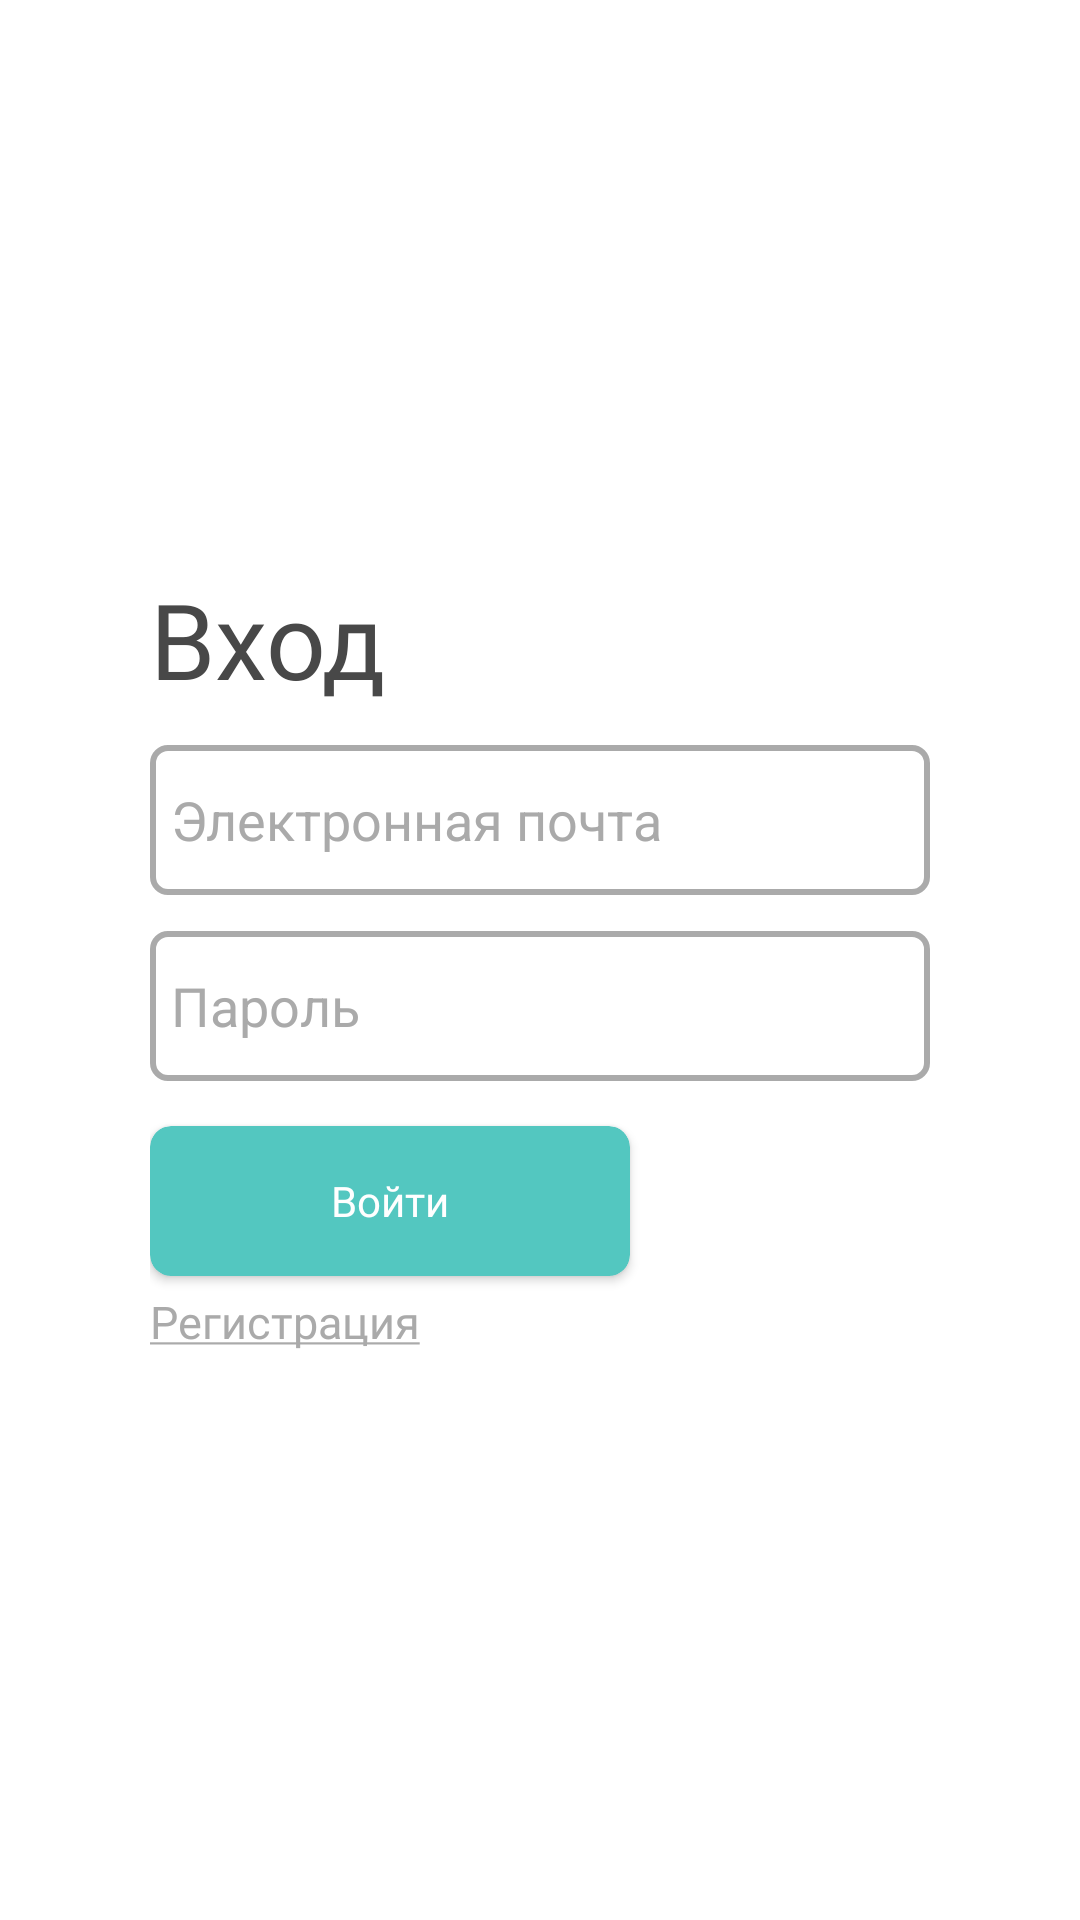

Reconstruct the res/layout file that produces this screen, plus the resources it refers to.
<!-- AndroidManifest.xml: application theme Theme.FluentCar -->
<!-- res/layout/fragment_login.xml -->
<?xml version="1.0" encoding="utf-8"?>
<androidx.constraintlayout.widget.ConstraintLayout xmlns:android="http://schemas.android.com/apk/res/android"
    android:layout_width="match_parent"
    android:layout_height="match_parent"
    android:background="@color/white"
    xmlns:app="http://schemas.android.com/apk/res-auto"
    android:orientation="vertical">

    <LinearLayout
        android:layout_width="match_parent"
        android:layout_height="wrap_content"
        android:orientation="vertical"
        android:paddingStart="50dp"
        android:paddingEnd="50dp"
        app:layout_constraintStart_toStartOf="parent"
        app:layout_constraintEnd_toEndOf="parent"
        app:layout_constraintTop_toTopOf="parent"
        app:layout_constraintBottom_toBottomOf="parent"
        android:layout_gravity="center">

        <TextView
            android:layout_width="wrap_content"
            android:layout_height="wrap_content"
            android:text="Вход"
            android:fontFamily="@font/bold"
            android:textColor="@color/grey_text_color"
            android:textSize="35sp"
            />

        <EditText
            android:id="@+id/email_login_edittext"
            android:layout_marginTop="12dp"
            android:layout_width="match_parent"
            android:layout_height="50dp"
            android:background="@drawable/custom_input"
            android:hint="Электронная почта"
            android:inputType="textEmailAddress"
            android:textColor="@color/black"
            android:padding="7dp"
            android:textColorHint="@android:color/darker_gray"
            />

        <EditText
            android:id="@+id/password_login_edittext"
            android:layout_marginTop="12dp"
            android:layout_width="match_parent"
            android:textColor="@color/black"
            android:layout_height="50dp"
            android:background="@drawable/custom_input"
            android:inputType="textPassword"
            android:hint="Пароль"
            android:padding="7dp"
            android:textColorHint="@android:color/darker_gray"
            />

        <androidx.cardview.widget.CardView
            android:id="@+id/login_button"
            android:layout_marginTop="15dp"
            android:layout_width="160dp"
            android:layout_height="50dp"
            app:cardBackgroundColor="@color/brand_color_dark"
            app:cardCornerRadius="7dp">

            <TextView
                android:layout_width="wrap_content"
                android:layout_height="wrap_content"
                android:layout_gravity="center"
                android:textColor="@color/white"
                android:fontFamily="@font/medium"
                android:text="Войти"/>

        </androidx.cardview.widget.CardView>

        <TextView
            android:id="@+id/navigate_to_registration"
            android:layout_marginTop="5dp"
            android:layout_width="wrap_content"
            android:layout_height="wrap_content"
            android:text="@string/register"
            android:textSize="15sp"
            android:textColor="@android:color/darker_gray"
            android:fontFamily="@font/medium"
            />

    </LinearLayout>

</androidx.constraintlayout.widget.ConstraintLayout>
<!-- resources referenced by this layout -->
<resources>
  <color name="black">#FF000000</color>
  <color name="brand_color_dark">#53C7C0</color>
  <color name="grey_text_color">#484848</color>
  <color name="white">#FFFFFFFF</color>
  <!-- drawable custom_input (drawable) -->
  <?xml version="1.0" encoding="utf-8"?>
  <selector xmlns:android="http://schemas.android.com/apk/res/android">
  
      <item android:state_enabled="true" android:state_focused="true">
          <shape android:shape="rectangle">
              <solid android:color="@color/white"/>
              <corners android:radius="10dp"/>
              <stroke android:color="@color/brand_color_light" android:width="2dp"/>
          </shape>
      </item>
  
      <item android:state_enabled="true">
          <shape android:shape="rectangle">
              <solid android:color="@color/white"/>
              <corners android:radius="5dp"/>
              <stroke android:color="@android:color/darker_gray" android:width="2dp"/>
          </shape>
      </item>
  
  </selector>
  <string name="register"><u>Регистрация</u></string>
  <style name="Theme.FluentCar" parent="Theme.MaterialComponents.DayNight.NoActionBar">
          <item name="colorPrimary">@color/white</item>
          <item name="colorAccent">@color/brand_color_dark</item>
          <item name="android:statusBarColor">@color/brand_color_dark</item>
      </style>
  <color name="brand_color_light">#50E8DF</color>
</resources>
